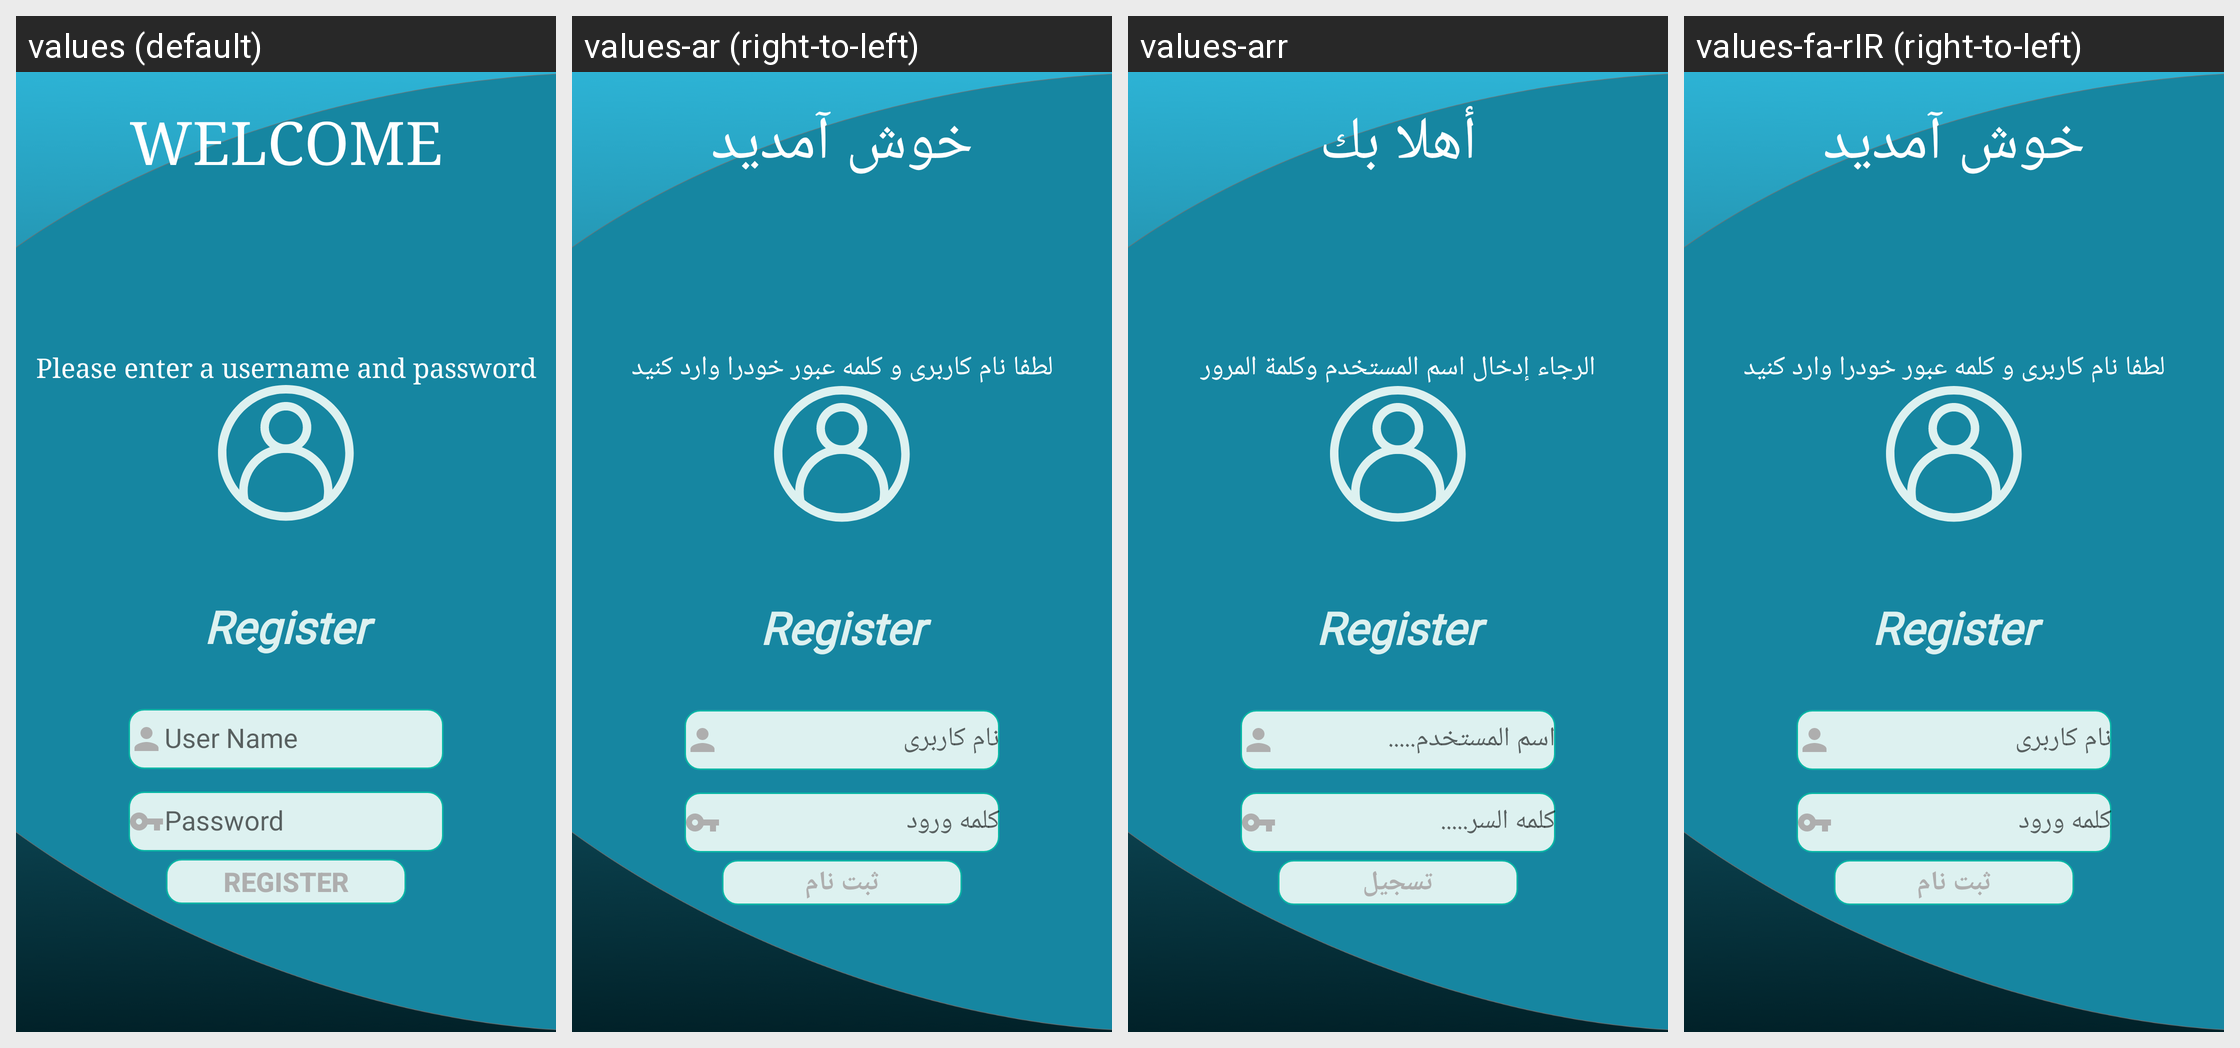

The same Android screen rendered under several of its app's locales, left to right. List the strings drawn on it with the default value and each locale's translation.
Android screen res/layout/actfrag_register.xml rendered under 4 locales, left to right: values (default), values-ar (right-to-left), values-arr, values-fa-rIR (right-to-left). Device: Nexus 5 (rendered at 1080×1920; each locale shown at half size, 540×960, under a caption strip naming it); theme AppTheme.
Strings drawn on this screen, with the default value and each locale's value (text and hints the layout hard-codes, and strings that could not be matched under every locale, appear in the picture but are not listed):

welcome
  values: WELCOME
  values-ar: خوش آمدید
  values-arr: أهلا بك
  values-fa-rIR: خوش آمدید

pleas_enetr_username_and_password
  values: Please enter a username and password
  values-ar: لطفا نام کاربری و کلمه عبور خودرا وارد کنید
  values-arr: الرجاء إدخال اسم المستخدم وكلمة المرور
  values-fa-rIR: لطفا نام کاربری و کلمه عبور خودرا وارد کنید

btnRegister
  values: Register
  values-ar: ثبت نام
  values-arr: تسجيل
  values-fa-rIR: ثبت نام
